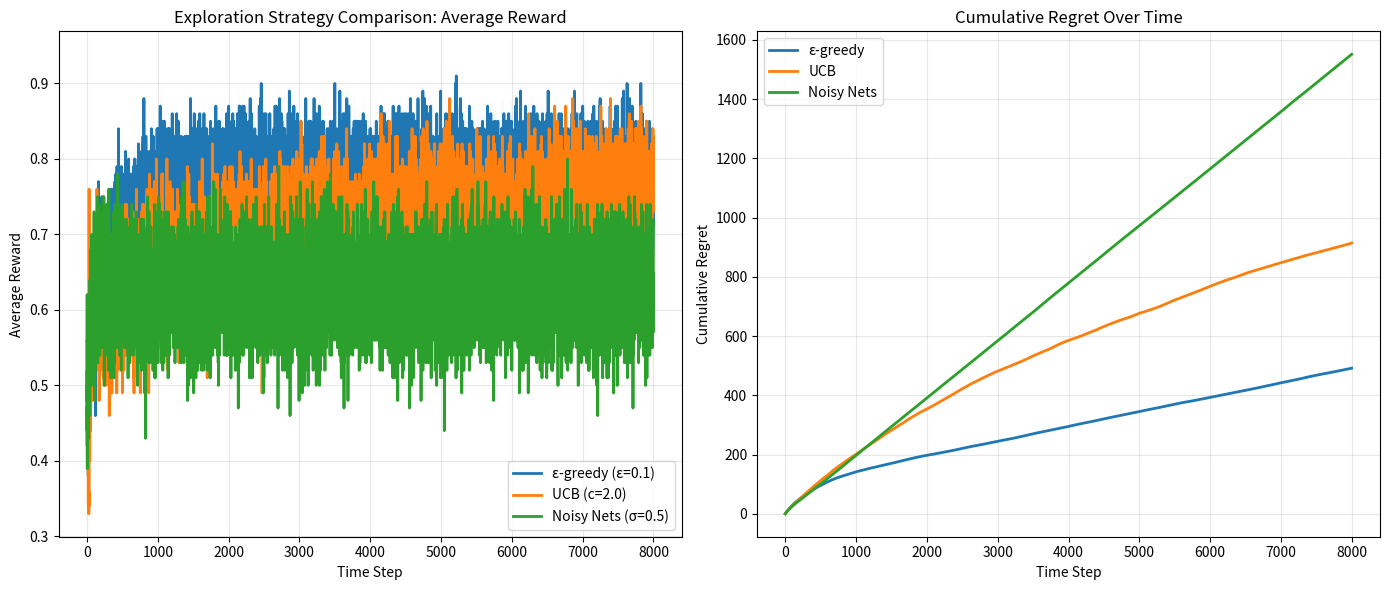

Source code (Python):
import numpy as np
import matplotlib.pyplot as plt

# ========================
# 多臂老虎机实验：对比三种探索策略
# ========================

class MultiArmedBandit:
    def __init__(self, n_arms=10):
        self.n_arms = n_arms
        # 真实奖励概率：每个臂的胜率（伯努利分布）
        self.true_rewards = np.random.beta(2, 2, n_arms)
        self.best_reward = np.max(self.true_rewards)
        self.optimal_arm = np.argmax(self.true_rewards)
    
    def pull(self, arm):
        """拉动第 arm 个臂，返回奖励（0 或 1）"""
        return np.random.binomial(1, self.true_rewards[arm])


def epsilon_greedy_agent(bandit, n_steps, epsilon=0.1, alpha=0.1):
    Q = np.zeros(bandit.n_arms)  # 动作价值估计
    N = np.zeros(bandit.n_arms)  # 各臂尝试次数
    rewards = []
    regrets = []
    total_regret = 0.0
    
    for t in range(n_steps):
        if np.random.rand() < epsilon:
            a = np.random.randint(bandit.n_arms)
        else:
            a = np.argmax(Q)
        
        r = bandit.pull(a)
        N[a] += 1
        Q[a] += alpha * (r - Q[a])  # 增量更新
        
        rewards.append(r)
        total_regret += bandit.best_reward - bandit.true_rewards[a]
        regrets.append(total_regret)
    
    return np.array(rewards), np.array(regrets)


def ucb_agent(bandit, n_steps, c=2.0, alpha=0.1):
    Q = np.zeros(bandit.n_arms)
    N = np.zeros(bandit.n_arms)
    rewards = []
    regrets = []
    total_regret = 0.0
    
    for t in range(1, n_steps + 1):
        if t <= bandit.n_arms:
            a = t - 1  # 先每个臂试一次
        else:
            # UCB 公式：Q + c * sqrt(ln(t)/N)
            upper_bounds = Q + c * np.sqrt(np.log(t) / (N + 1e-8))
            a = np.argmax(upper_bounds)
        
        r = bandit.pull(a)
        N[a] += 1
        Q[a] += alpha * (r - Q[a])
        
        rewards.append(r)
        total_regret += bandit.best_reward - bandit.true_rewards[a]
        regrets.append(total_regret)
    
    return np.array(rewards), np.array(regrets)


def noisy_nets_agent(bandit, n_steps, noise_scale=0.5, alpha=0.1):
    Q = np.zeros(bandit.n_arms)  # 真实价值学习
    rewards = []
    regrets = []
    total_regret = 0.0
    
    for t in range(n_steps):
        noise = np.random.normal(0, noise_scale, bandit.n_arms)
        Q_noisy = Q + noise
        a = np.argmax(Q_noisy)
        
        r = bandit.pull(a)
        Q[a] += alpha * (r - Q[a])
        
        rewards.append(r)
        total_regret += bandit.best_reward - bandit.true_rewards[a]
        regrets.append(total_regret)
    
    return np.array(rewards), np.array(regrets)


# ========================
# 实验设置
# ========================

n_arms = 10
n_steps = 8000
n_runs = 100  # 多次运行取平均

# 存储结果
all_rewards = {'epsilon_greedy': [], 'ucb': [], 'noisy_nets': []}
all_regrets = {'epsilon_greedy': [], 'ucb': [], 'noisy_nets': []}

print("开始实验...")

for run in range(n_runs):
    if (run + 1) % 10 == 0:
        print(f"运行 {run + 1}/{n_runs}")
    
    bandit = MultiArmedBandit(n_arms=n_arms)
    
    # 运行三种策略
    r1, reg1 = epsilon_greedy_agent(bandit, n_steps, epsilon=0.1)
    r2, reg2 = ucb_agent(bandit, n_steps, c=2.0)
    r3, reg3 = noisy_nets_agent(bandit, n_steps, noise_scale=0.5)
    
    all_rewards['epsilon_greedy'].append(r1)
    all_rewards['ucb'].append(r2)
    all_rewards['noisy_nets'].append(r3)
    
    all_regrets['epsilon_greedy'].append(reg1)
    all_regrets['ucb'].append(reg2)
    all_regrets['noisy_nets'].append(reg3)

# ========================
# 计算平均值和置信区间
# ========================

def compute_mean_std(data):
    arr = np.array(data)
    mean = np.mean(arr, axis=0)
    std = np.std(arr, axis=0)
    return mean, std

mean_r_eg, std_r_eg = compute_mean_std(all_rewards['epsilon_greedy'])
mean_r_ucb, std_r_ucb = compute_mean_std(all_rewards['ucb'])
mean_r_noisy, std_r_noisy = compute_mean_std(all_rewards['noisy_nets'])

mean_reg_eg, _ = compute_mean_std(all_regrets['epsilon_greedy'])
mean_reg_ucb, _ = compute_mean_std(all_regrets['ucb'])
mean_reg_noisy, _ = compute_mean_std(all_regrets['noisy_nets'])

# ========================
# 绘图
# ========================

steps = np.arange(n_steps)

plt.figure(figsize=(14, 6))

# 子图 1：平均奖励
plt.subplot(1, 2, 1)
plt.plot(steps, mean_r_eg, label='ε-greedy (ε=0.1)', linewidth=2)
plt.fill_between(steps, mean_r_eg - std_r_eg/np.sqrt(n_runs), mean_r_eg + std_r_eg/np.sqrt(n_runs), alpha=0.2)

plt.plot(steps, mean_r_ucb, label='UCB (c=2.0)', linewidth=2)
plt.plot(steps, mean_r_noisy, label='Noisy Nets (σ=0.5)', linewidth=2)

plt.xlabel('Time Step')
plt.ylabel('Average Reward')
plt.title('Exploration Strategy Comparison: Average Reward')
plt.legend()
plt.grid(True, alpha=0.3)

# 子图 2：累计后悔（越低越好）
plt.subplot(1, 2, 2)
plt.plot(steps, mean_reg_eg, label='ε-greedy', linewidth=2)
plt.plot(steps, mean_reg_ucb, label='UCB', linewidth=2)
plt.plot(steps, mean_reg_noisy, label='Noisy Nets', linewidth=2)

plt.xlabel('Time Step')
plt.ylabel('Cumulative Regret')
plt.title('Cumulative Regret Over Time')
plt.legend()
plt.grid(True, alpha=0.3)

plt.tight_layout()
plt.show()

# ========================
# 打印最终性能
# ========================

print("\n最终平均性能（最后100步）：")
print(f"ε-greedy:     {mean_r_eg[-100:].mean():.3f} ± {std_r_eg[-100:].mean()/np.sqrt(n_runs):.3f}")
print(f"UCB:          {mean_r_ucb[-100:].mean():.3f} ± {std_r_ucb[-100:].mean()/np.sqrt(n_runs):.3f}")
print(f"Noisy Nets:   {mean_r_noisy[-100:].mean():.3f} ± {std_r_noisy[-100:].mean()/np.sqrt(n_runs):.3f}")

print(f"\n最优臂真实奖励: {np.max(bandit.true_rewards):.3f}")